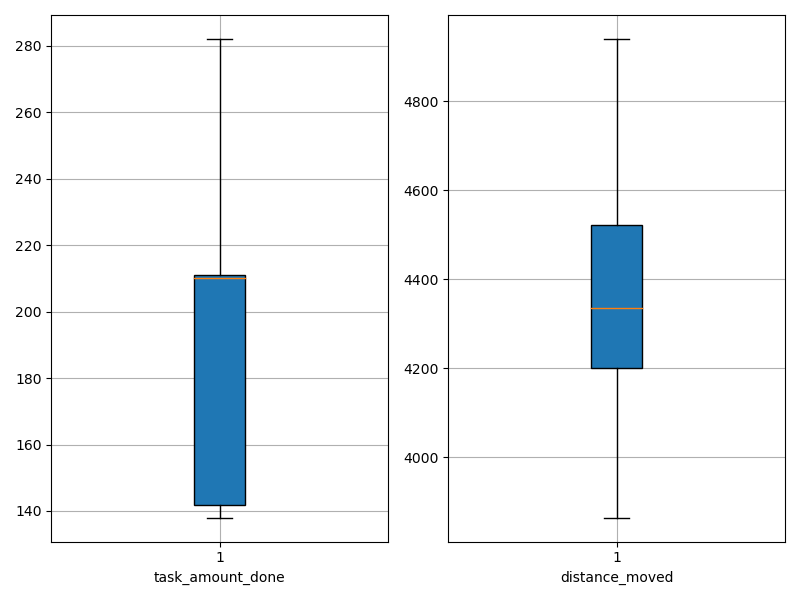

The file beside this chart, header and first rows:
agent_id, task_amount_done, distance_moved
0, 210.0, 4095
1, 210.0, 4452
2, 210.0, 4667
3, 212.0, 4239
4, 210.0, 4508
5, 141.0, 4412
6, 142.0, 4450
7, 210.0, 4342
8, 282.0, 3874
9, 209.0, 3864
10, 279.0, 3871
11, 211.0, 4940
12, 139.0, 4618
13, 139.0, 4256
14, 211.0, 4327
15, 211.0, 4313
16, 210.0, 3978
17, 138.0, 4562
18, 140.0, 4637
19, 206.0, 4235
